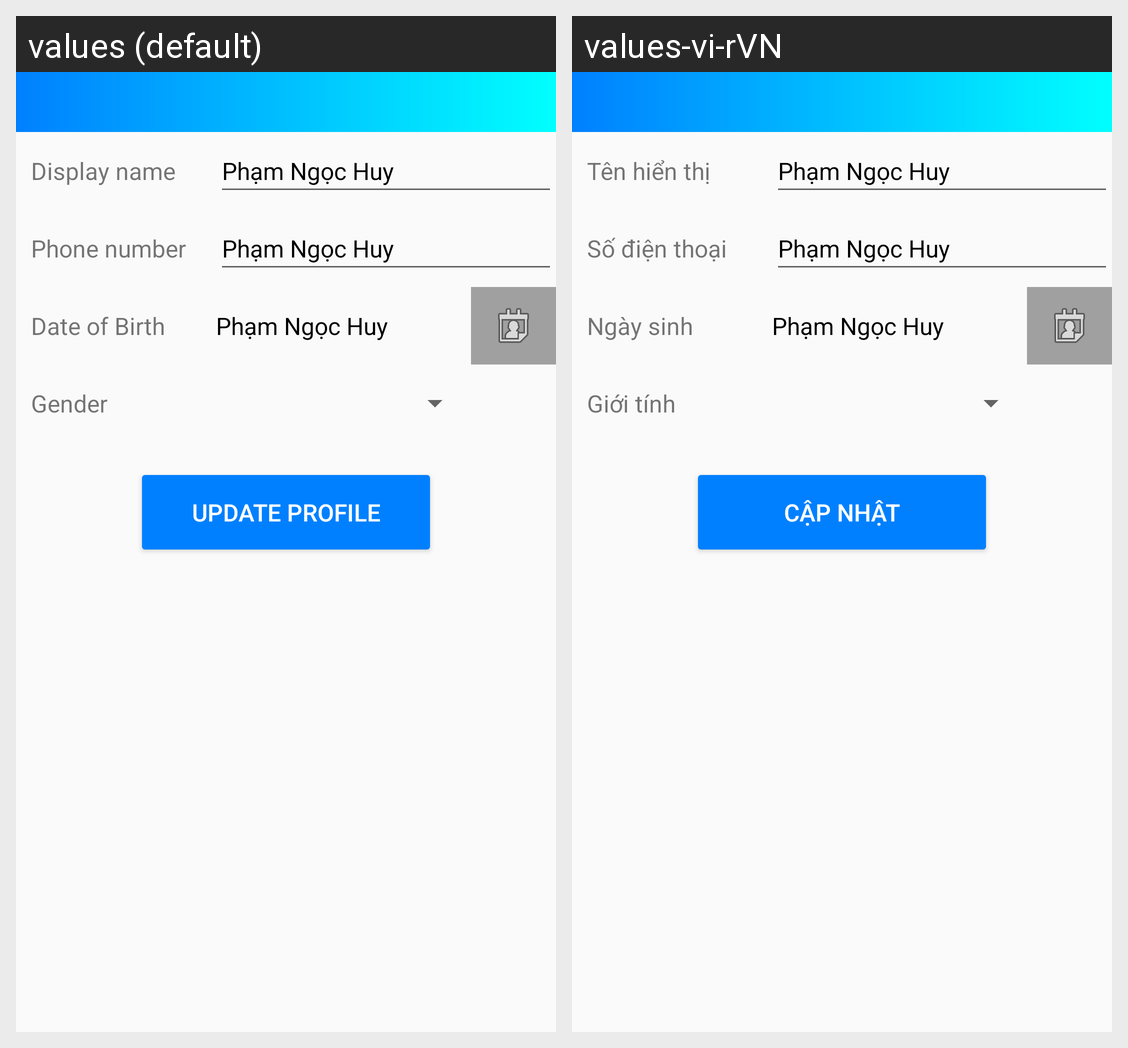

Here is an Android app screen in its default locale and in the app's own translations. Write out the translated-string differences for the strings that appear on this screen.
Android screen res/layout/activity_update_profile.xml rendered under 2 locales, left to right: values (default), values-vi-rVN. Device: Nexus 5 (rendered at 1080×1920; each locale shown at half size, 540×960, under a caption strip naming it); theme Theme.AppCompat.Light.NoActionBar.
Strings drawn on this screen, with the default value and each locale's value (text and hints the layout hard-codes, and strings that could not be matched under every locale, appear in the picture but are not listed):

hint_displayname
  values: Display name
  values-vi-rVN: Tên hiển thị

hint_phoneno
  values: Phone number
  values-vi-rVN: Số điện thoại

hint_dob
  values: Date of Birth
  values-vi-rVN: Ngày sinh

hint_gender
  values: Gender
  values-vi-rVN: Giới tính

btn_update_profile
  values: Update profile
  values-vi-rVN: Cập nhật
